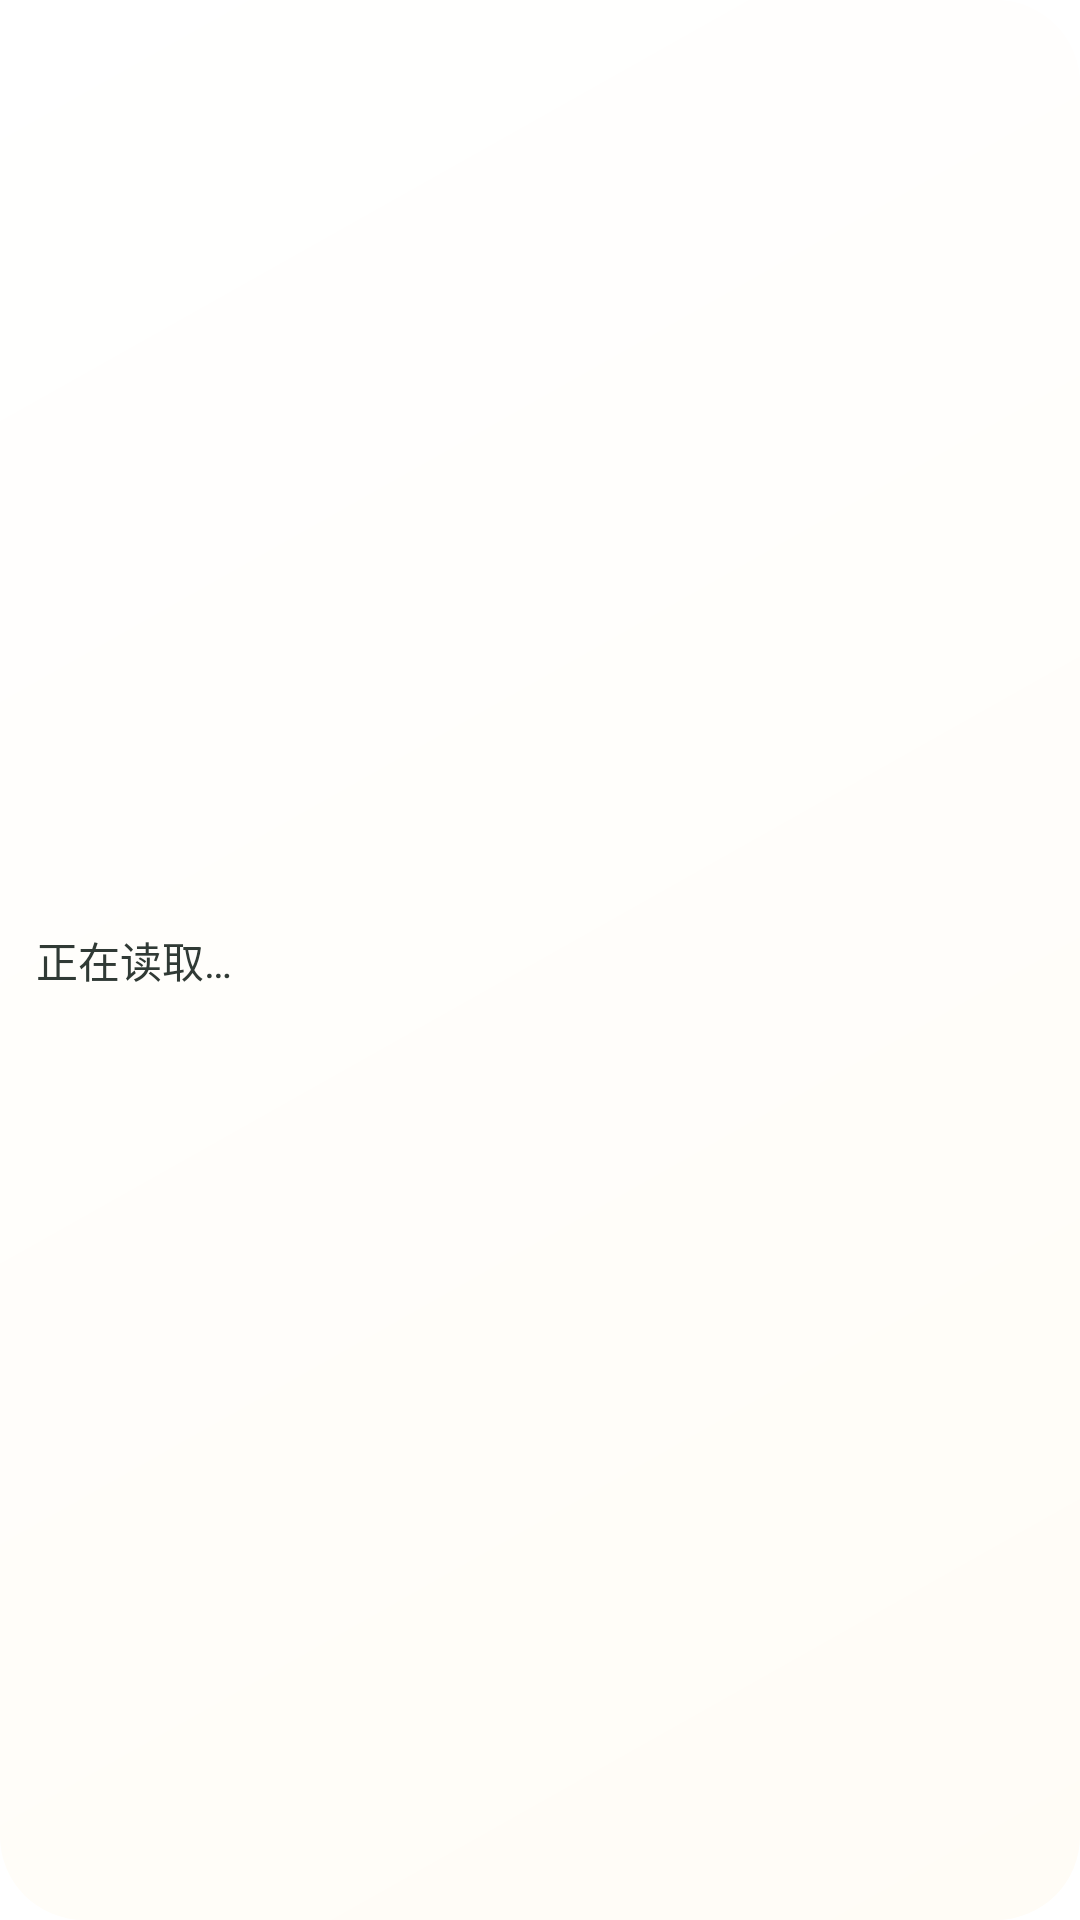

Android layout source for this screen:
<!-- AndroidManifest.xml: application theme Theme.ClassTools -->
<!-- res/layout/widget_initial.xml -->
<TextView xmlns:android="http://schemas.android.com/apk/res/android" android:layout_width="match_parent" android:layout_height="match_parent"
    android:background="@drawable/timetable_widget_background" android:padding="12dp" android:gravity="center_vertical"
    android:textColor="@color/widget_ink" android:textSize="14sp" android:text="正在读取…" />
<!-- resources referenced by this layout -->
<resources>
  <color name="widget_ink">#303A35</color>
  <!-- drawable timetable_widget_background (drawable) -->
  <shape xmlns:android="http://schemas.android.com/apk/res/android" android:shape="rectangle">
      <gradient android:angle="315" android:startColor="@color/widget_green_highlight" android:endColor="@color/widget_paper" />
      <corners android:radius="@dimen/ct_widget_radius" />
  </shape>
  <color name="widget_green_highlight">#FFFFFF</color>
  <color name="widget_paper">#FFFCF6</color>
  <dimen name="ct_widget_radius">20dp</dimen>
</resources>
